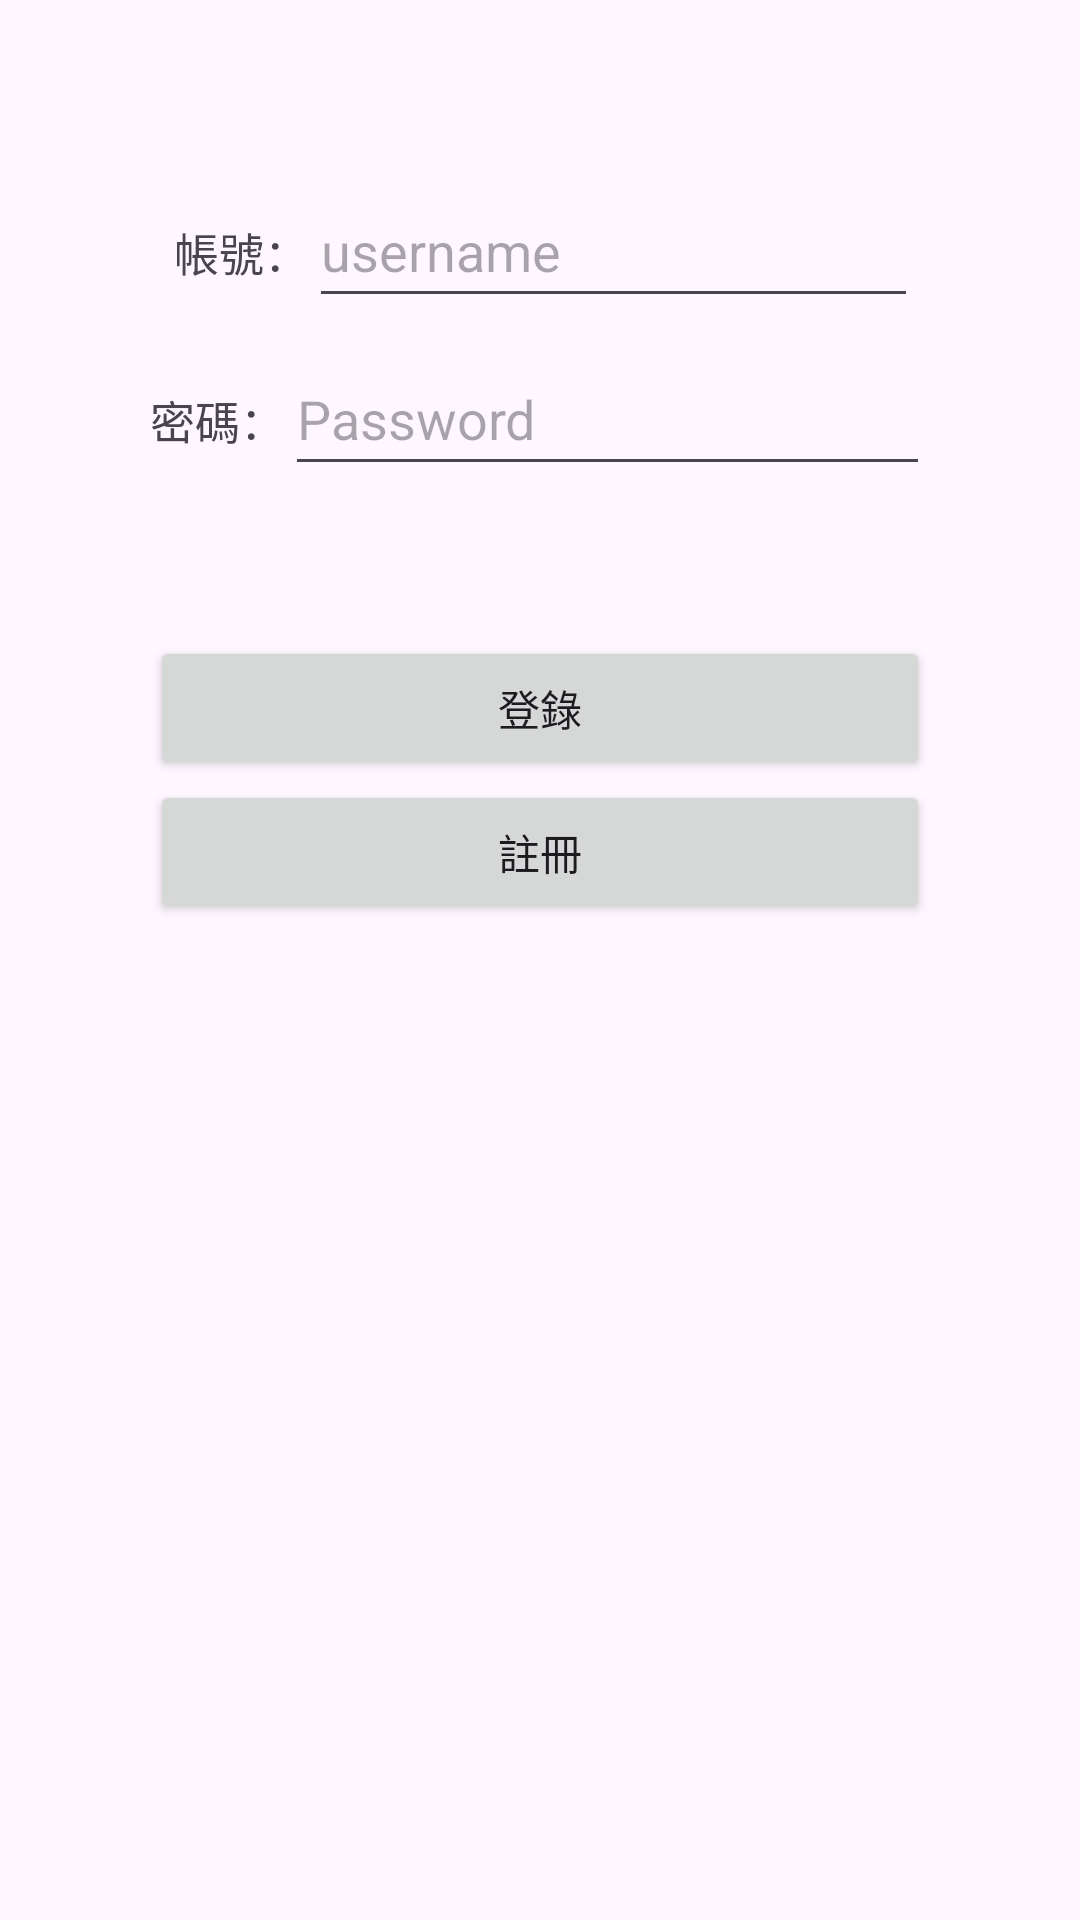

Write the Android layout XML for this screen, with the resource values it uses.
<!-- AndroidManifest.xml: application theme Theme.Testtest1 -->
<!-- res/layout/activity_main.xml -->
<?xml version="1.0" encoding="utf-8"?>
<androidx.constraintlayout.widget.ConstraintLayout xmlns:android="http://schemas.android.com/apk/res/android"
    xmlns:app="http://schemas.android.com/apk/res-auto"
    xmlns:tools="http://schemas.android.com/tools"
    android:layout_width="match_parent"
    android:layout_height="match_parent"
    tools:context=".MainActivity">

    <LinearLayout
        android:layout_width="match_parent"
        android:layout_height="match_parent"
        android:orientation="vertical"
        android:padding="50dp"
        tools:layout_editor_absoluteX="0dp"
        tools:layout_editor_absoluteY="221dp"

        >

        <LinearLayout
            android:layout_width="match_parent"
            android:layout_height="wrap_content"
            android:orientation="horizontal"
            android:padding="8dp">


            <TextView
                android:id="@+id/textView"
                android:layout_width="wrap_content"
                android:layout_height="wrap_content"
                android:layout_weight="0"
                android:text="帳號："
                android:textSize="15sp" />

            <EditText
                android:id="@+id/username"
                android:layout_width="261dp"
                android:layout_height="wrap_content"
                android:layout_weight="0"
                android:ems="10"
                android:hint="username"
                android:minHeight="48dp"
                android:inputType="textPersonName"
                android:text="" />
        </LinearLayout>

        <LinearLayout
            android:layout_width="match_parent"
            android:layout_height="wrap_content"
            android:orientation="horizontal">


            <TextView
                android:id="@+id/textView2"
                android:layout_width="wrap_content"
                android:layout_height="wrap_content"
                android:layout_weight="0"
                android:text="密碼："
                android:textSize="15sp"

                />

            <EditText
                android:id="@+id/password"
                android:layout_width="match_parent"
                android:layout_height="wrap_content"
                android:layout_weight="0"
                android:ems="10"
                android:hint="Password"
                android:minHeight="48dp"
                android:inputType="textPassword" />
        </LinearLayout>

        <LinearLayout
            android:layout_width="match_parent"
            android:layout_height="wrap_content"
            android:orientation="horizontal">


        </LinearLayout>

        <Button
            android:id="@+id/button2"
            android:layout_width="match_parent"
            android:layout_height="wrap_content"
            android:layout_marginTop="50dp"
            android:onClick="login"
            android:text="登錄" />

        <Button
            android:id="@+id/button3"
            android:layout_width="match_parent"
            android:layout_height="wrap_content"
            android:onClick="reg"
            android:text="註冊" />
    </LinearLayout>

</androidx.constraintlayout.widget.ConstraintLayout>
<!-- resources referenced by this layout -->
<resources>
  <style name="Theme.Testtest1" parent="Base.Theme.Testtest1" />
  <style name="Base.Theme.Testtest1" parent="Theme.Material3.DayNight.NoActionBar">
          
          
      </style>
</resources>
